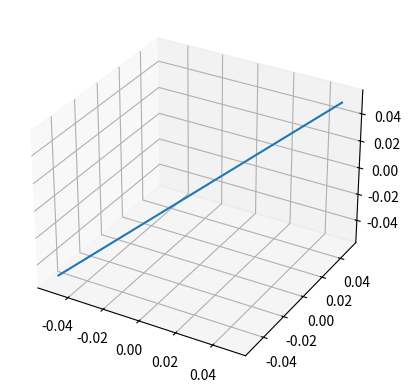

Reproduce this figure in Python.
import numpy as np
import matplotlib.pyplot as plt
from mpl_toolkits.mplot3d import Axes3D

# アスペクト比を1:1:1にするための関数
def set_aspect_equal_3d(ax):
    extents = np.array([getattr(ax, f'get_{dim}lim')() for dim in 'xyz'])
    centers = np.mean(extents, axis=1)
    max_size = max(extents[:, 1] - extents[:, 0])
    r = 0.5 * max_size
    # import ipdb; ipdb.set_trace()
    for ctr, dim in zip(centers, 'xyz'):
        getattr(ax, f'set_{dim}lim')(ctr - r, ctr + r)


if __name__ == '__main__':
    # プロットの設定
    fig = plt.figure()
    ax = fig.add_subplot(111, projection='3d')

    # サンプルデータをプロット
    x = np.linspace(-0.05, 0.05, 100)
    y = np.linspace(-0.05, 0.05, 100)
    z = np.linspace(-0.05, 0.05, 100)
    ax.plot(x, y, z)

    # アスペクト比を設定
    set_aspect_equal_3d(ax)

    # プロットの表示
    plt.show()
